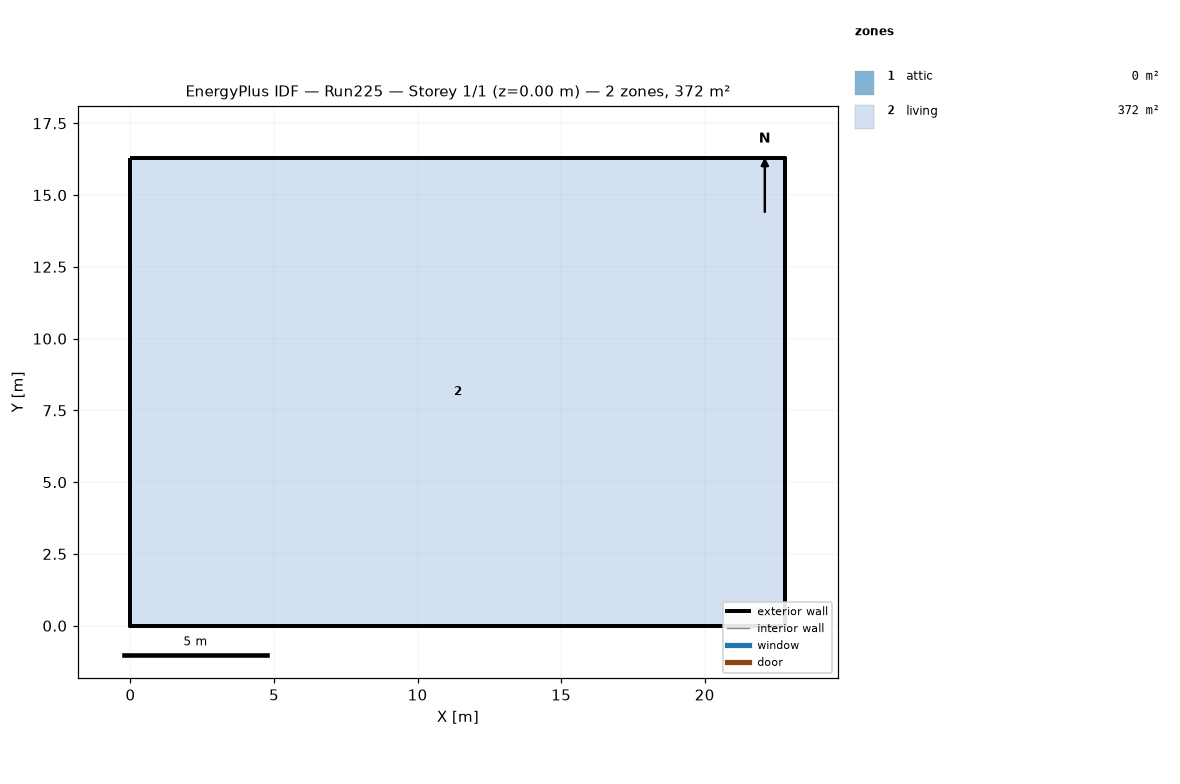
=== STOREY PLAN SPEC (per zone: floor XY polygon, exterior-wall plan segments, windows/doors) ===
zone 1: attic  (0.0 m²)
  exterior wall: (22.81, 0.00) – (22.81, 16.29) – (22.81, 8.15)  [24.4 m]
  exterior wall: (0.00, 16.29) – (0.00, 0.00) – (0.00, 8.15)  [24.4 m]
zone 2: living  (371.6 m²)
  floor: (0.00, 0.00) (0.00, 16.29) (22.81, 16.29) (22.81, 0.00)
  exterior wall: (0.00, 0.00) – (22.81, 0.00)  [22.8 m]
  exterior wall: (22.81, 0.00) – (22.81, 16.29)  [16.3 m]
  exterior wall: (22.81, 16.29) – (0.00, 16.29)  [22.8 m]
  exterior wall: (0.00, 16.29) – (0.00, 0.00)  [16.3 m]

=== DERIVED (storey summary) ===
Building: Run225
Storey: 1 of 1  (floor level z = 0.00 m)
Storey gross floor area: 371.6 m²
Zones on this storey: 2
  - attic: floor 0.0 m²; exterior wall 48.9 m (22.3 m²); WWR 0.0%
  - living: floor 371.6 m²; exterior wall 78.2 m (286.0 m²); WWR 0.0%
Zone adjacency: (none detected)